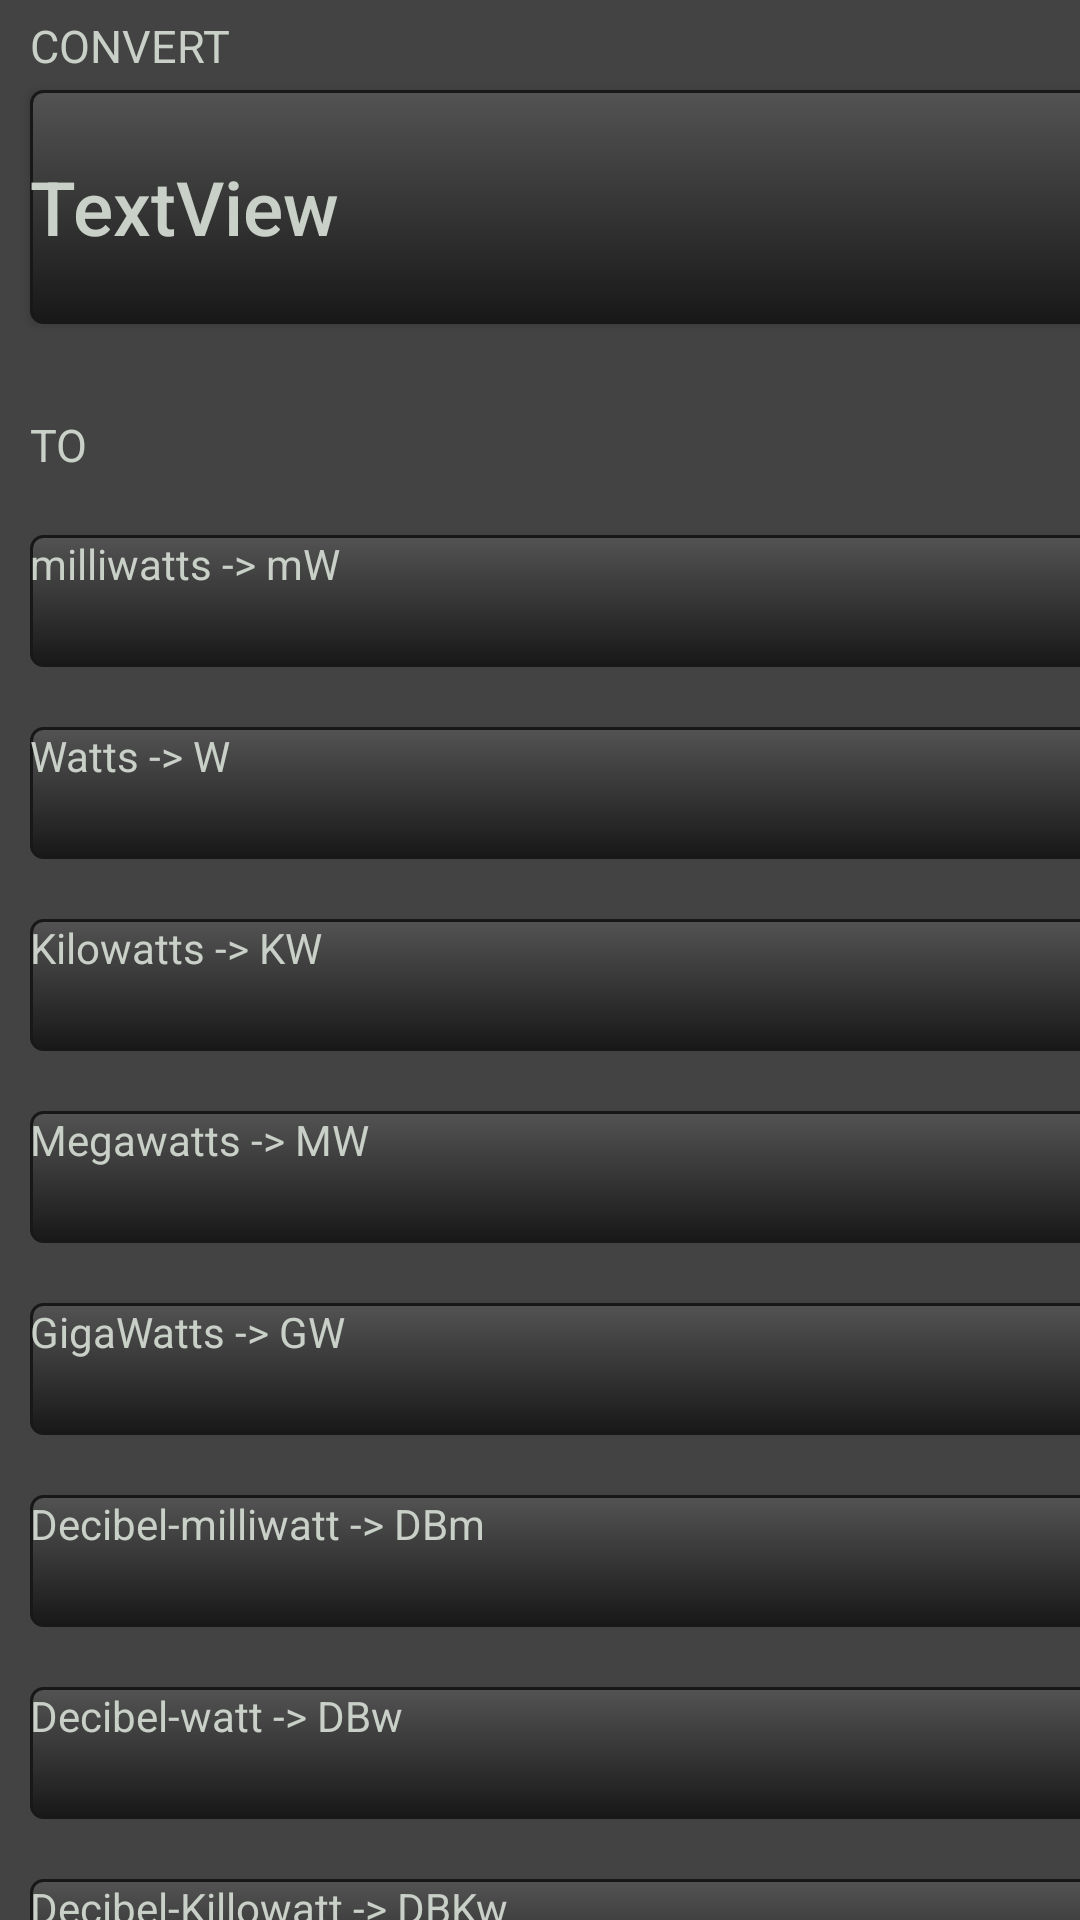

Layout XML and referenced resources for this Android screen:
<!-- AndroidManifest.xml: application theme Theme.Teste_2 -->
<!-- res/layout/whatts_layout.xml -->
<?xml version="1.0" encoding="utf-8"?>
<androidx.constraintlayout.widget.ConstraintLayout xmlns:android="http://schemas.android.com/apk/res/android"
    xmlns:app="http://schemas.android.com/apk/res-auto"
    xmlns:tools="http://schemas.android.com/tools"
    android:background="@color/tundora"
    android:layout_width="match_parent"
    android:layout_height="match_parent">

    <androidx.constraintlayout.widget.ConstraintLayout
        android:layout_width="409dp"
        android:layout_height="729dp"
        app:layout_constraintTop_toTopOf="parent"
        tools:layout_editor_absoluteX="1dp">

        <TextView
            android:id="@+id/textView38"
            android:layout_width="match_parent"
            android:layout_height="44dp"
            android:layout_marginStart="10dp"
            android:layout_marginTop="20dp"
            android:layout_marginEnd="10dp"
            android:background="@drawable/grey_button_background"
            android:textColor="@color/pumice"
            android:text="@string/gigawatts_text"
            app:layout_constraintEnd_toEndOf="parent"
            app:layout_constraintHorizontal_bias="0.0"
            app:layout_constraintStart_toStartOf="parent"
            app:layout_constraintTop_toBottomOf="@+id/textView36" />

        <TextView
            android:id="@+id/textView39"
            android:layout_width="match_parent"
            android:layout_height="44dp"
            android:layout_marginStart="10dp"
            android:layout_marginTop="20dp"
            android:layout_marginEnd="10dp"
            android:background="@drawable/grey_button_background"
            android:textColor="@color/pumice"
            android:text="@string/dbm_text"
            android:textAllCaps="false"
            app:layout_constraintEnd_toEndOf="parent"
            app:layout_constraintHorizontal_bias="0.0"
            app:layout_constraintStart_toStartOf="parent"
            app:layout_constraintTop_toBottomOf="@+id/textView38" />

        <TextView
            android:id="@+id/textView41"
            android:layout_width="match_parent"
            android:layout_height="44dp"
            android:layout_marginStart="10dp"
            android:layout_marginTop="20dp"
            android:layout_marginEnd="10dp"
            android:background="@drawable/grey_button_background"
            android:textColor="@color/pumice"
            android:text="@string/dbw_text"
            android:textAllCaps="false"
            app:layout_constraintEnd_toEndOf="parent"
            app:layout_constraintHorizontal_bias="0.0"
            app:layout_constraintStart_toStartOf="parent"
            app:layout_constraintTop_toBottomOf="@+id/textView39" />

        <TextView
            android:id="@+id/textView42"
            android:layout_width="match_parent"
            android:layout_height="44dp"
            android:layout_marginStart="10dp"
            android:layout_marginTop="20dp"
            android:layout_marginEnd="10dp"
            android:background="@drawable/grey_button_background"
            android:textColor="@color/pumice"
            android:text="@string/linear_text"
            android:textAllCaps="false"
            app:layout_constraintEnd_toEndOf="parent"
            app:layout_constraintHorizontal_bias="0.0"
            app:layout_constraintStart_toStartOf="parent"
            app:layout_constraintTop_toBottomOf="@+id/textView41" />

        <TextView
            android:id="@+id/textView36"
            android:layout_width="match_parent"
            android:layout_height="44dp"
            android:layout_marginStart="10dp"
            android:layout_marginTop="20dp"
            android:layout_marginEnd="10dp"
            android:background="@drawable/grey_button_background"
            android:textColor="@color/pumice"
            android:text="@string/megawatts_text"
            app:layout_constraintEnd_toEndOf="parent"
            app:layout_constraintHorizontal_bias="0.0"
            app:layout_constraintStart_toStartOf="parent"
            app:layout_constraintTop_toBottomOf="@+id/textView35" />

        <Button
            android:id="@+id/previous_calcs"
            android:layout_width="match_parent"
            android:layout_height="78dp"
            android:layout_marginStart="10dp"
            android:layout_marginTop="30dp"
            android:layout_marginEnd="10dp"
            android:background="@drawable/grey_button_background"
            android:text="TextView"
            android:textAlignment="textStart"
            android:textColor="@color/pumice"
            android:textSize="25sp"
            android:textAllCaps="false"
            app:layout_constraintEnd_toEndOf="parent"
            app:layout_constraintHorizontal_bias="0.026"
            app:layout_constraintStart_toStartOf="parent"
            app:layout_constraintTop_toTopOf="parent" />

        <TextView
            android:id="@+id/textView6"
            android:layout_width="wrap_content"
            android:layout_height="wrap_content"
            android:layout_marginStart="10dp"
            android:text="@string/conversor_text"
            android:textColor="@color/pumice"
            android:textSize="15sp"
            app:layout_constraintBottom_toTopOf="@+id/previous_calcs"
            app:layout_constraintStart_toStartOf="parent"
            app:layout_constraintTop_toTopOf="parent" />

        <TextView
            android:id="@+id/textView26"
            android:layout_width="match_parent"
            android:layout_height="44dp"
            android:layout_marginStart="10dp"
            android:layout_marginTop="20dp"
            android:layout_marginEnd="10dp"
            android:background="@drawable/grey_button_background"
            android:textColor="@color/pumice"
            android:text="@string/miliwatts_text"
            android:textAllCaps="false"
            app:layout_constraintEnd_toEndOf="parent"
            app:layout_constraintHorizontal_bias="0.0"
            app:layout_constraintStart_toStartOf="parent"
            app:layout_constraintTop_toBottomOf="@+id/textView7" />

        <TextView
            android:id="@+id/textView31"
            android:layout_width="match_parent"
            android:layout_height="44dp"
            android:layout_marginStart="10dp"
            android:layout_marginTop="20dp"
            android:layout_marginEnd="10dp"
            android:background="@drawable/grey_button_background"
            android:textColor="@color/pumice"
            android:text="@string/watts_text"
            app:layout_constraintEnd_toEndOf="parent"
            app:layout_constraintHorizontal_bias="0.0"
            app:layout_constraintStart_toStartOf="parent"
            app:layout_constraintTop_toBottomOf="@+id/textView26" />

        <TextView
            android:id="@+id/textView35"
            android:layout_width="match_parent"
            android:layout_height="44dp"
            android:layout_marginStart="10dp"
            android:layout_marginTop="20dp"
            android:layout_marginEnd="10dp"
            android:background="@drawable/grey_button_background"
            android:textColor="@color/pumice"
            android:text="@string/kilowatts_text"
            app:layout_constraintEnd_toEndOf="parent"
            app:layout_constraintHorizontal_bias="0.0"
            app:layout_constraintStart_toStartOf="parent"
            app:layout_constraintTop_toBottomOf="@+id/textView31" />

        <TextView
            android:id="@+id/textView7"
            android:layout_width="wrap_content"
            android:layout_height="wrap_content"
            android:layout_marginStart="10dp"
            android:layout_marginTop="30dp"
            android:text="@string/to_text"
            android:textColor="@color/pumice"
            android:textSize="15sp"
            app:layout_constraintStart_toStartOf="parent"
            app:layout_constraintTop_toBottomOf="@+id/previous_calcs" />

    </androidx.constraintlayout.widget.ConstraintLayout>
</androidx.constraintlayout.widget.ConstraintLayout>
<!-- resources referenced by this layout -->
<resources>
  <color name="pumice">#c9d0c8</color>
  <color name="tundora">#444343</color>
  <!-- drawable grey_button_background (drawable) -->
  <?xml version="1.0" encoding="utf-8"?>
  <selector xmlns:android="http://schemas.android.com/apk/res/android">
      <item android:state_pressed="true">
          <shape>
              <solid android:color="@color/emperor" />
              <stroke android:width="1dp" android:color="@color/cod_gray" />
              <corners android:radius="3dp" />
              <padding android:bottom="0dp" android:left="0dp" android:right="0dp" android:top="0dp" />
          </shape>
      </item>
      <item>
          <shape>
              <gradient android:angle="270" android:endColor="@color/cod_gray" android:startColor="@color/emperor" />
              <stroke android:width="1dp" android:color="@color/cod_gray" />
              <corners android:radius="4dp" />
              <padding android:bottom="0dp" android:left="0dp" android:right="0dp" android:top="0dp" />
          </shape>
      </item>
  </selector>
  <string name="conversor_text">CONVERT</string>
  <string name="dbm_text">Decibel-milliwatt -&gt; DBm</string>
  <string name="dbw_text">Decibel-watt -&gt; DBw</string>
  <string name="gigawatts_text">GigaWatts -&gt; GW</string>
  <string name="kilowatts_text">Kilowatts -&gt; KW</string>
  <string name="linear_text">Decibel-Killowatt -&gt; DBKw</string>
  <string name="megawatts_text">Megawatts -&gt; MW</string>
  <string name="miliwatts_text">milliwatts -&gt; mW</string>
  <string name="to_text">TO</string>
  <string name="watts_text">Watts -&gt; W</string>
  <style name="Theme.Teste_2" parent="Theme.AppCompat.DayNight.NoActionBar">
          
          <item name="colorPrimary">@color/purple_500</item>
          <item name="colorPrimaryVariant">@color/purple_700</item>
          <item name="colorOnPrimary">@color/white</item>
          
          <item name="colorSecondary">@color/teal_200</item>
          <item name="colorSecondaryVariant">@color/teal_700</item>
          <item name="colorOnSecondary">@color/black</item>
          
          <item name="android:statusBarColor">?attr/colorPrimaryVariant</item>
          
      </style>
  <color name="emperor">#535353</color>
  <color name="cod_gray">#181818</color>
  <color name="purple_500">#FF6200EE</color>
  <color name="purple_700">#FF3700B3</color>
  <color name="white">#FFFFFFFF</color>
  <color name="teal_200">#FF03DAC5</color>
  <color name="teal_700">#FF018786</color>
  <color name="black">#FF000000</color>
</resources>
